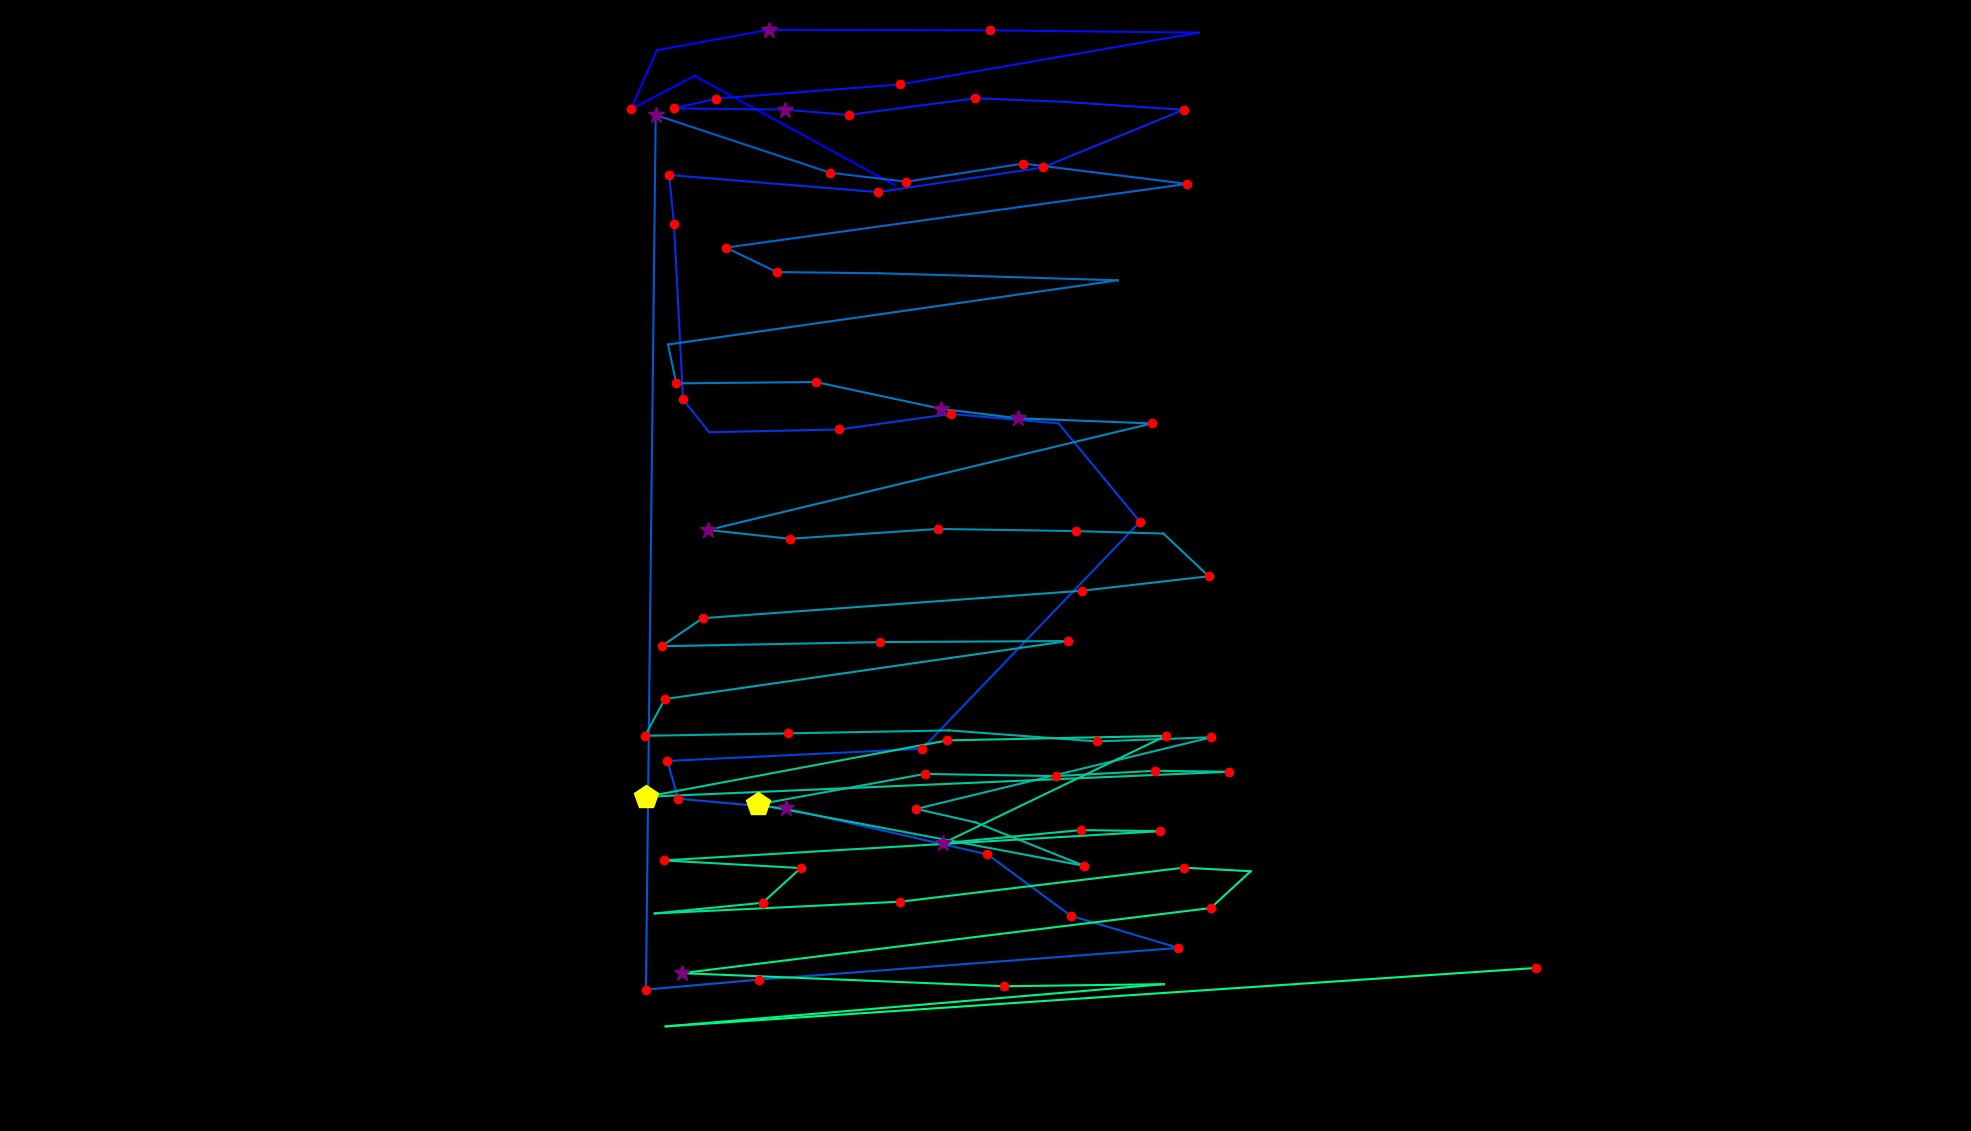

The data file committed next to this chart (first rows):
fixation_id, timestamp, avg_gaze_x, avg_gaze_y, duration
0.0, 120.6, 1162, 1228, 108.5
1.0, 554.6, 902.2, 1370, 96.44
2.0, 735.4, 819.6, 1327, 120.6
3.0, 904.2, 852.9, 1404, 96.44
4.0, 1061, 998.7, 1430, 301.4
5.0, 1423, 1285, 1429, 144.7
6.0, 1784, 1557, 1426, 96.44
7.0, 1941, 1169, 1359, 180.8
8.0, 2242, 929.7, 1341, 229.1
9.0, 2495, 875.2, 1328, 144.7
10.0, 2664, 1020, 1326, 265.2
11.0, 2954, 1102, 1320, 156.7
12.0, 3146, 1266, 1341, 192.9
13.0, 3363, 1380, 1337, 96.44
14.0, 3520, 1537, 1326, 168.8
15.0, 3737, 1354, 1251, 168.8
16.0, 3966, 1140, 1219, 204.9
17.0, 4195, 869.1, 1242, 229.1
18.0, 4461, 875.2, 1178, 120.6
19.0, 4629, 887.1, 950.2, 241.1
20.0, 4895, 920.9, 907.5, 108.5
21.0, 5039, 1090, 911.1, 132.6
22.0, 5341, 1235, 931.2, 120.6
23.0, 5485, 1375, 919, 108.5
24.0, 5630, 1480, 791.2, 229.1
25.0, 5967, 1198, 496.3, 132.6
26.0, 6124, 866.7, 480.5, 229.1
27.0, 6377, 880.8, 431.6, 204.9
28.0, 6618, 1021, 419, 265.2
29.0, 6908, 1282, 359.2, 168.8
30.0, 7113, 1391, 279.6, 132.6
31.0, 7269, 1530, 237.7, 192.9
32.0, 7547, 985.3, 196.6, 132.6
33.0, 7728, 838.9, 183.6, 217
34.0, 8186, 851.6, 1319, 385.8
35.0, 8656, 1078, 1244, 132.6
36.0, 8813, 1177, 1233, 120.6
37.0, 9066, 1329, 1256, 156.7
38.0, 9247, 1542, 1230, 192.9
39.0, 9620, 943, 1147, 217
40.0, 9861, 1009, 1116, 180.8
41.0, 10078, 1142, 1114, 108.5
42.0, 10271, 1261, 1111, 96.44
43.0, 10428, 1452, 1105, 108.5
44.0, 10621, 867.6, 1021, 108.5
45.0, 10753, 878.3, 971, 241.1
46.0, 11043, 1060, 972.7, 241.1
47.0, 11320, 1223, 937.9, 253.2
48.0, 11621, 1322, 925.6, 265.2
49.0, 11923, 1496, 918.9, 120.6
50.0, 12128, 919.9, 780.6, 373.7
51.0, 12538, 1026, 769.1, 204.9
52.0, 12767, 1218, 781.9, 229.1
53.0, 13044, 1398, 779.1, 132.6
54.0, 13201, 1511, 775.9, 96.44
55.0, 13382, 1570, 720.4, 192.9
56.0, 13623, 1405, 701.6, 156.7
57.0, 13888, 912.4, 666, 192.9
58.0, 14105, 859.3, 629.6, 180.8
59.0, 14346, 1143, 635, 168.8
... 34 more rows
